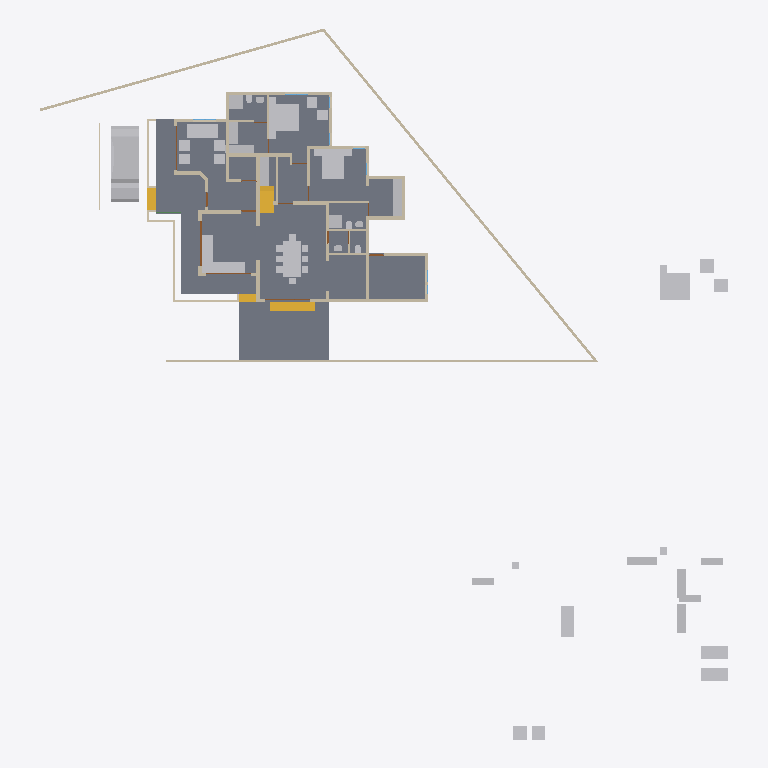
Plan cut of the same IFC building model at storey '00' (level 0.00 m, cut at 1.40 m), seen from above with north up, elements coloured by IFC class: 45 other elements (light grey), 40 walls (beige), 4 stair flights (yellow), 4 doors (brown), 2 slabs (grey). Cut surfaces are drawn darker.
Extent 46.6 m × 48.1 m × 10.1 m (x, y, z). Storeys (4): 00 at 0.00 m; GF at 0.45 m; GF Lintel at 2.50 m; FF at 3.45 m. Elements (378): 93 IfcColumn, 83 IfcWall, 63 IfcBeam, 44 IfcFurniture, 21 IfcDoor, 19 IfcWindow, 16 IfcSanitaryTerminal, 15 IfcRailing, 13 IfcRoof, 5 IfcSlab, 5 IfcStairFlight, 1 IfcVehicle.

HEADER;
FILE_DESCRIPTION(('ViewDefinition[DesignTransferView]'),'2;1');
FILE_NAME('AnilIFC.ifc','2024-12-30T18:54:54+05:30',(''),(''),'IfcOpenShell 0.8.0','Bonsai 0.8.0','');
FILE_SCHEMA(('IFC4X3'));
ENDSEC;
DATA;
#1=IFCPROJECT('0$WNUybvfAYORhaB4XNFsz',$,'My Project',$,$,$,$,(#14,#26),#9);
#30=IFCSITE('3M0IN1zgbAER3qQbvbHEyN',$,'My Site',$,$,#21593,$,$,$,$,$,$,$,$);
#2446=IFCSITE('1Q_c7uVcTCngKTLSlSECoW',$,'Site',$,$,#21603,#2459,$,$,$,$,$,$,$);
#36=IFCBUILDING('1$IA7hdqP7iPKszbJPMQXv',$,'My Building',$,$,#21598,$,$,$,$,$,$);
#42=IFCBUILDINGSTOREY('2kIwN_l2HEff17hxWulS$t',$,'00',$,$,#21448,$,$,$,$);
#96=IFCBUILDINGSTOREY('1ytHU9NMr9xuhR6nOuParS',$,'GF',$,$,#21438,$,$,$,$);
#113=IFCBUILDINGSTOREY('02Wk4pOKz6S8OjqfsSxw3f',$,'FF',$,$,#26578,$,$,$,$);
#12120=IFCBUILDINGSTOREY('30jjxh13H5ZfRPWBSBUv3P',$,'GF Lintel',$,$,#21443,$,$,$,$);
#2331=IFCSLAB('16mjUDaTv508o_jLa3Fzff',$,'Slab',$,$,#21608,#2346,$,$);
#15926=IFCSLAB('0jKIsjEsnD1OzlWHdbrHaP',$,'Slab',$,$,#36369,#15940,$,$);
#9759=IFCVEHICLE('1oADfEVWn0tPCUY0EM8eBG',$,'Vehicle',$,$,#44509,#9791,$,$);
#14987=IFCWALL('3QvJTaeo13jR4q00Btfvpq',$,'Wall',$,$,#21618,#14998,$,$);
#18400=IFCFURNITURE('1R50XvKDL8EfbTnGY_njcY',$,'Furniture',$,$,#38475,#18399,$,$);
#15105=IFCWALL('2$tbsWQJT3PftHdFdSZRzF',$,'Wall',$,$,#21613,#15116,$,$);
#18777=IFCFURNITURE('1aP3zeWsL0ZQXEuRipuWXs',$,'Furniture',$,$,#47763,#18776,$,$);
#18901=IFCFURNITURE('24hcVyXrH4tf35GE4proyw',$,'Furniture',$,$,#19201,#18900,$,$);
#14884=IFCWALL('0MuvIxI8bFFxmzWw1hEsL7',$,'Wall',$,$,#21623,#14890,$,$);
#25612=IFCFURNITURE('2akChVyKvEohXfhOaKw10T',$,'Furniture',$,$,#29106,#25644,$,$);
#25270=IFCFURNITURE('1LH09B9mjBF9cFS_bJydOX',$,'Furniture',$,$,#27809,#25301,$,$);
#17628=IFCFURNITURE('17qZxJfnjAUwxgeyWuttn3',$,'Furniture',$,$,#20767,#17627,$,$);
#299=IFCWALL('3YOHcsAdT3PO$57Bo2wlO0',$,'Wall',$,$,#20903,#310,$,$);
#16242=IFCSTAIRFLIGHT('3ZAfQNAFb2w8SG3$qnOxOt',$,'StairFlight',$,$,#21513,#16328,$,2,1,0.150000005960464,0.25,.STRAIGHT.);
#17678=IFCFURNITURE('2bin7WsULDjPeLfYKRFVAv',$,'Furniture',$,$,#43680,#17677,$,$);
#604=IFCWALL('0vQHFjq6DDjRfeuf4$xxQH',$,'Wall',$,$,#20873,#615,$,$);
#10353=IFCSTAIRFLIGHT('2Zm0rZgTbDdgxMEp5bq$9_',$,'StairFlight',$,$,#45504,#10385,$,12,11,0.183333337306976,0.150000005960464,.STRAIGHT.);
#423=IFCWALL('1yZ5GwNe15fArSzrc3cNGE',$,'Wall',$,$,#20883,#434,$,$);
#17233=IFCFURNITURE('0T3ErBLYfCbANjLJsek21j',$,'Furniture.012',$,$,#43670,#17232,$,$);
#18864=IFCFURNITURE('3pKgwG2ITCbQ1PcX8XbhFK',$,'Furniture',$,$,#43675,#18863,$,$);
#25314=IFCFURNITURE('0Rgq7HzdzEhvU_dNff47Wu',$,'Furniture',$,$,#29101,#25343,$,$);
#188=IFCWALL('1PzxetMNn7avsyHCxKbrs1',$,'Wall',$,$,#20808,#199,$,$);
#16799=IFCFURNITURE('055N_$xmX9ZQbc0CYFtvE3',$,'Furniture',$,$,#43620,#16798,$,$);
#18669=IFCFURNITURE('0_rDbuDo58VxsMmqMXWGXl',$,'Furniture',$,$,#43630,#18668,$,$);
#516=IFCWALL('0kHakQ$Fb8lPUKd_GxCfr6',$,'Wall',$,$,#36093,#527,$,$);
#45110=IFCFURNITURE('1J6BCAOPj2I8UmSdBTKY8l',$,'Furniture',$,$,#47778,#45123,$,$);
#17096=IFCFURNITURE('0yYwZAg3jFQvkxBxQ0MGp1',$,'Furniture',$,$,#43625,#17095,$,$);
#25122=IFCFURNITURE('0eMwo17SHA2AtkijqvowIK',$,'Furniture',$,$,#47748,#25153,$,$);
#6545=IFCSTAIRFLIGHT('3mjK21MVj5Wxp88atmNL9l',$,'StairFlight',$,$,#60989,#6544,$,2,1,0.150000005960464,0.25,.STRAIGHT.);
#25161=IFCFURNITURE('3ia0j471fEl9_3EcPDtlMf',$,'Furniture',$,$,#29096,#29497,$,$);
#17513=IFCFURNITURE('0VTCb1Evn558OH68N69Eaz',$,'Furniture',$,$,#43655,#17512,$,$);
#18827=IFCFURNITURE('0zixzxSUv7NBPjkhBn6BwL',$,'Furniture',$,$,#19191,#18826,$,$);
#23313=IFCSANITARYTERMINAL('2AQwLasl50KvvqUmlCa0I7',$,'SanitaryTerminal',$,$,#25355,#23345,$,$);
#17365=IFCFURNITURE('0Tjm9jror8bPxG689sHAj8',$,'Furniture',$,$,#43650,#17364,$,$);
#17439=IFCFURNITURE('076SYXiXP7jhnOyre$gCoP',$,'Furniture',$,$,#19176,#17438,$,$);
#1847=IFCWALL('2YJ3SmL$H8GwyQoh5mGL4j',$,'Wall',$,$,#20692,#1858,$,$);
#842=IFCWALL('3BP$Kj7eL8rfLzufr5wfXy',$,'Wall',$,$,#20828,#853,$,$);
#25356=IFCSANITARYTERMINAL('0DGlzq0Xv7KwIjCvA14zlk',$,'SanitaryTerminal',$,$,#27077,#25369,$,$);
#57461=IFCWALL('22p$gjPlf4_fmH50hLiwEg',$,'Wall',$,$,#58836,#57472,$,$);
#1217=IFCWALL('2Q5YCkzor9Ngjftvgr0hJV',$,'Wall',$,$,#20858,#1228,$,$);
#17045=IFCFURNITURE('3keQdM9i5FJ9JBwmsM_Qg3',$,'Furniture',$,$,#43635,#17044,$,$);
#17328=IFCFURNITURE('3InpbPAMj2MBzrSOMYlvHV',$,'Furniture',$,$,#43640,#17327,$,$);
#4273=IFCWALL('1oh7zEnUH4yxmpd05lCSWC',$,'Wall',$,$,#20833,#4284,$,$);
#1756=IFCWALL('1k48VKPdv0Vg_oNqsf$EZh',$,'Wall',$,$,#20838,#1767,$,$);
#454=IFCWALL('1cEUYXkQ18g8A2AkmtiTwk',$,'Wall',$,$,#20813,#465,$,$);
#59003=IFCWALL('0QbKQ4QwXCE91xtueIIBH_',$,'Wall',$,$,#60560,#59014,$,$);
#15970=IFCSTAIRFLIGHT('1zHrWCwoH2Gge8QEURBHHz',$,'StairFlight',$,$,#21483,#16200,$,2,1,0.150000005960464,0.25,.STRAIGHT.);
#18714=IFCFURNITURE('0sWiAZchD9CQr_lkdFZUTW',$,'Furniture',$,$,#43645,#18713,$,$);
#57537=IFCWALL('0RVWYaWSX1oeXNJZV9D28p',$,'Wall',$,$,#58854,#57548,$,$);
#130=IFCWALL('04CHTr6Lj4wPvBnmyPYJ6Z',$,'Wall',$,$,#20793,#138,$,$);
#699=IFCWALL('1YEXD_311BPxR14yKIlEMz',$,'Wall',$,$,#20868,#710,$,$);
#22214=IFCFURNITURE('0KTzOcFqX39OX7TZqBe6XZ',$,'Furniture',$,$,#22463,#22227,$,$);
#22327=IFCFURNITURE('2JUXPztkjFqBln5k4xn9m1',$,'Furniture',$,$,#22387,#22340,$,$);
#392=IFCWALL('3Qya9ZYJP97B1xsfIiUBer',$,'Wall',$,$,#20863,#403,$,$);
#1440=IFCWALL('3GLM2Z4Pf1HOc7RaVPeooN',$,'Wall',$,$,#35024,#1451,$,$);
#19988=IFCWALL('1w6VKMxRj2hObZ_QLhIAvk',$,'Wall',$,$,#20082,#19999,$,$);
#945=IFCWALL('3f0b5i_z5A1wo_s5RrCXKn',$,'Wall',$,$,#20898,#956,$,$);
#22162=IFCFURNITURE('1HAj9Qqb15fxKqqLnUY5tx',$,'Furniture',$,$,#22458,#22194,$,$);
#22355=IFCFURNITURE('1ER_YDI7H04eJegewwbPZx',$,'Furniture',$,$,#22468,#22368,$,$);
#22388=IFCFURNITURE('31n1J_$I57pu5jDAm8k1r8',$,'Furniture',$,$,#47768,#22401,$,$);
#22421=IFCFURNITURE('2zy8cDFfn09g6xCglxdYzf',$,'Furniture',$,$,#47773,#22434,$,$);
#29358=IFCWALL('3U3_2IE6LES8tAXzbZT3By',$,'Wall',$,$,#29416,#29370,$,$);
#1657=IFCWALL('1k5DFfksL0DBm8B9dpCj$F',$,'Wall',$,$,#20853,#1668,$,$);
#34346=IFCDOOR('0OUxOPs7zFRAy3HKSliQuy',$,'Door',$,$,#34451,#34378,$,$,$,$,$,$);
#44961=IFCWALL('1W3$tepJP0leY7YOeWnHjR',$,'Wall',$,$,#45109,#44967,$,$);
#36450=IFCWALL('1bzvSivc55Gu6ANT5eBo$k',$,'Wall',$,$,#45786,#36462,$,$);
#38948=IFCWALL('0ipxxeBA962ABePks$Jpav',$,'Wall',$,$,#39114,#38979,$,$);
#44548=IFCWALL('3$M5Gm_pfCf8IshbvBR0jl',$,'Wall',$,$,#45395,#44560,$,$);
#19350=IFCWALL('1vmHNPZZf35A3$ZzlI3hrB',$,'Wall',$,$,#19788,#19361,$,$);
#2056=IFCWALL('3m9H6N70nCXvzVOEeycG90',$,'Wall',$,$,#3699,#2067,$,$);
#1892=IFCWALL('2btlAvQzb6KvChKkPyT1tL',$,'Wall',$,$,#20646,#1903,$,$);
#17157=IFCFURNITURE('3SbcOvQD51GhDFdMrfJy7o',$,'Furniture',$,$,#19091,#17156,$,$);
#17283=IFCFURNITURE('3Mt86jJJP8ieSvneq7zau6',$,'Furniture',$,$,#47753,#17282,$,$);
#18521=IFCFURNITURE('30UJjqf1X57hbrPqq67ADj',$,'Furniture',$,$,#43665,#18520,$,$);
#25207=IFCFURNITURE('2uCA7urEX5jwtO78eo2CJ0',$,'Furniture',$,$,#27783,#25220,$,$);
#25249=IFCFURNITURE('1SXHrIKEbF3Avs1_u_np1P',$,'Furniture',$,$,#27736,#25262,$,$);
#268=IFCWALL('2RgLl6fRz15frDI_PC4t9e',$,'Wall',$,$,#20848,#279,$,$);
#57210=IFCWALL('3YfBuLdxrF$B0Hmh7k8yp1',$,'Wall',$,$,#58900,#57216,$,$);
#900=IFCWALL('1fOjCHp7n9IvAaRIenRr6l',$,'Wall',$,$,#20918,#911,$,$);
#1275=IFCWALL('1Cqmx66HL5neqXAJZajN7t',$,'Wall',$,$,#23523,#1286,$,$);
#17715=IFCFURNITURE('1K5CC3v$51_RkeRHCfWF1K',$,'Furniture',$,$,#43660,#17714,$,$);
#18632=IFCFURNITURE('2XUZmvobvC1gsAzioRJWb7',$,'Furniture',$,$,#47758,#18631,$,$);
#23233=IFCSANITARYTERMINAL('0AyAwyofT05v1O_NxO0jH2',$,'SanitaryTerminal',$,$,#25381,#23265,$,$);
#25408=IFCSANITARYTERMINAL('0qCZoCmrD1B9CO5Kg0plPw',$,'SanitaryTerminal',$,$,#25433,#25421,$,$);
#23273=IFCSANITARYTERMINAL('20JUjhvWbBRRjSV1SLXVka',$,'SanitaryTerminal',$,$,#25407,#23305,$,$);
#25434=IFCSANITARYTERMINAL('2JE6HIrKjAm9pFdRxgG_wV',$,'SanitaryTerminal',$,$,#29146,#25447,$,$);
#25460=IFCSANITARYTERMINAL('0u$EF64DX2vwQITCsVFWKX',$,'SanitaryTerminal',$,$,#29151,#25473,$,$);
#12800=IFCDOOR('39JD$kR8X0NPRTeSE4w5EH',$,'Door',$,$,#21573,#34459,$,$,$,$,$,$);
#12250=IFCDOOR('2BRBKprhj7ox11yrDLu5ws',$,'Door',$,$,#21568,#36046,$,$,$,$,$,$);
#1172=IFCWALL('2GwPRnCnz058ACz_ZbcJ05',$,'Wall',$,$,#20913,#1183,$,$);
#28756=IFCWALL('14gHtiiq966OW1KGG2XxU2',$,'Wall',$,$,#29488,#28762,$,$);
#46961=IFCDOOR('05FZZvsyf959qcUkPSLQsf',$,'Door',$,$,#47068,#46992,$,$,$,$,$,$);
#25382=IFCSANITARYTERMINAL('2vD3tSgcTBU8lPnKKbK96B',$,'SanitaryTerminal',$,$,#25459,#25395,$,$);
#573=IFCWALL('2Qu9Lk0Sn4FwvPmybXWNcw',$,'Wall',$,$,#20893,#584,$,$);
#20123=IFCWALL('23C6IFMfT5c9qVYymYr$CN',$,'Wall',$,$,#20618,#20134,$,$);
ENDSEC;